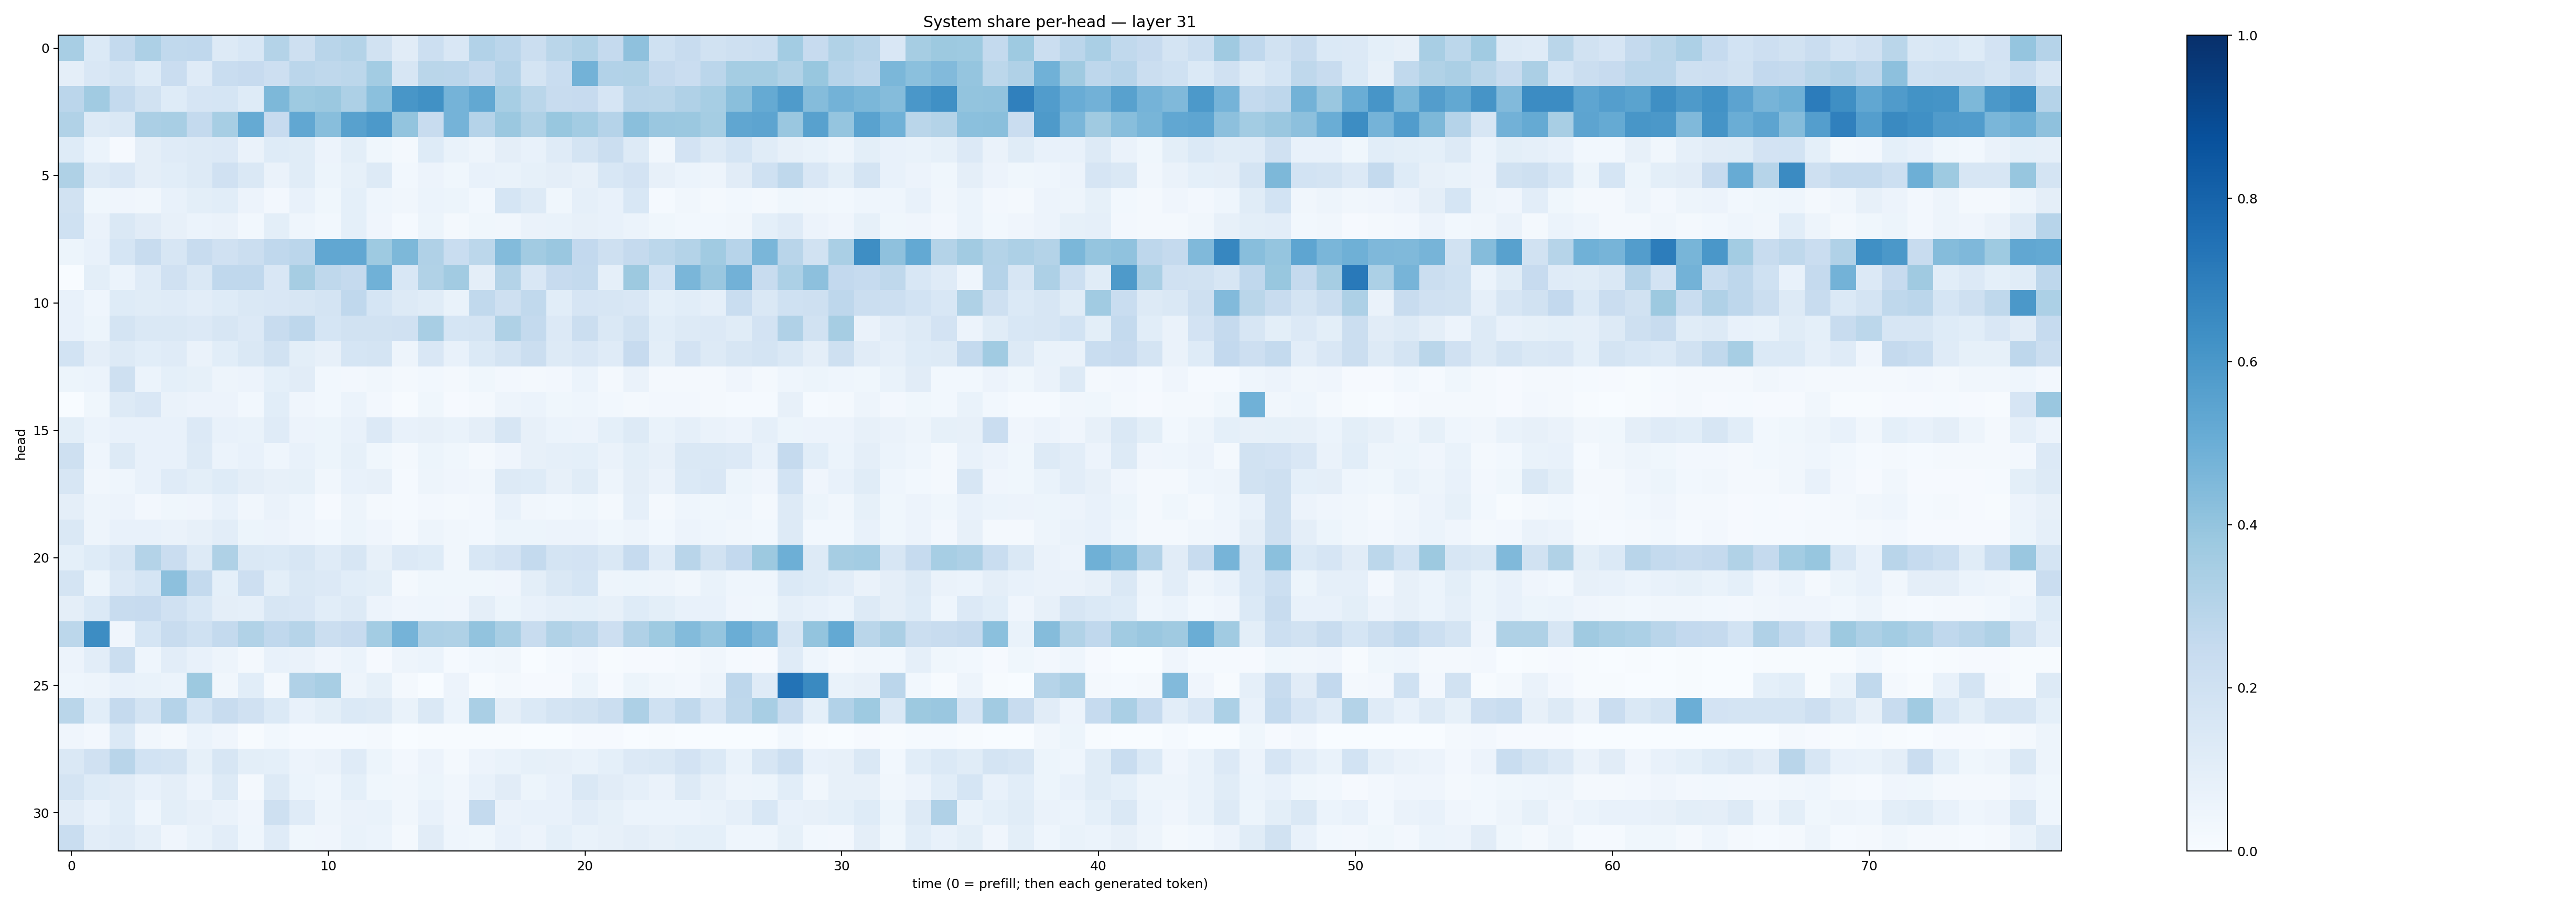

Data behind this chart, as committed beside it:
0.34108123, 0.1382999, 0.25597543, 0.3257833, 0.2619307, 0.266534, 0.12810695, 0.15539019, 0.30671945, 0.20688632, 0.29003406, 0.30758908, 0.19145021, 0.11282507, 0.21607317, 0.14999984, 0.31058347, 0.28128052, 0.222425, 0.28614348, 0.31302592, 0.25318956, 0.41023976, 0.20131175
0.09398, 0.1504, 0.1743, 0.1219, 0.2286, 0.1182, 0.2322, 0.2423, 0.2148, 0.2851, 0.271, 0.279, 0.3558, 0.1614, 0.2861, 0.2846, 0.2531, 0.3029, 0.1737, 0.2315, 0.4801, 0.3086, 0.3129, 0.2518
0.2824, 0.3655, 0.2551, 0.1928, 0.1244, 0.1662, 0.17, 0.1231, 0.456, 0.3732, 0.3797, 0.3258, 0.4204, 0.6017, 0.6254, 0.4742, 0.5248, 0.3474, 0.287, 0.2369, 0.245, 0.1677, 0.2907, 0.2888
0.3136, 0.1278, 0.1443, 0.3341, 0.3422, 0.2546, 0.3474, 0.5184, 0.2446, 0.5295, 0.4276, 0.5584, 0.593, 0.3999, 0.2412, 0.474, 0.3024, 0.3797, 0.321, 0.3878, 0.3561, 0.302, 0.4238, 0.3842
0.1248, 0.06052, 0.008918, 0.09623, 0.1177, 0.1323, 0.1343, 0.06484, 0.1227, 0.1133, 0.0551, 0.09959, 0.03769, 0.02088, 0.1241, 0.06725, 0.05054, 0.09514, 0.07558, 0.1178, 0.1739, 0.2232, 0.1275, 0.03419
0.3209, 0.1297, 0.1517, 0.09722, 0.1082, 0.1304, 0.1988, 0.1421, 0.06574, 0.1155, 0.05202, 0.0845, 0.1251, 0.02966, 0.05785, 0.0353, 0.07724, 0.06693, 0.08315, 0.09666, 0.08037, 0.1527, 0.1797, 0.07906
0.1949, 0.03876, 0.04125, 0.03322, 0.07173, 0.1004, 0.1068, 0.05666, 0.02623, 0.07612, 0.03576, 0.09042, 0.04307, 0.03369, 0.05999, 0.05456, 0.02777, 0.1687, 0.128, 0.03889, 0.08891, 0.07324, 0.1542, 0.01482
0.202, 0.06353, 0.1426, 0.1117, 0.07845, 0.06091, 0.06251, 0.02755, 0.09802, 0.04602, 0.0304, 0.09016, 0.03953, 0.01466, 0.0527, 0.02291, 0.03577, 0.0317, 0.06433, 0.06821, 0.07865, 0.07804, 0.06235, 0.03819
0.05268, 0.07776, 0.1693, 0.2352, 0.1599, 0.2391, 0.1965, 0.2226, 0.2672, 0.282, 0.5312, 0.531, 0.3718, 0.4552, 0.3179, 0.2325, 0.2778, 0.438, 0.3626, 0.3836, 0.2605, 0.2072, 0.2533, 0.2807
0.00136, 0.1006, 0.06239, 0.1182, 0.1985, 0.1475, 0.2678, 0.2666, 0.1498, 0.3478, 0.2724, 0.2517, 0.4854, 0.1552, 0.3141, 0.3629, 0.09396, 0.3052, 0.1492, 0.2444, 0.2569, 0.08963, 0.3786, 0.1861
0.07332, 0.04621, 0.1243, 0.1161, 0.1196, 0.104, 0.1232, 0.141, 0.1511, 0.1604, 0.1759, 0.2675, 0.1701, 0.1304, 0.1157, 0.06699, 0.264, 0.205, 0.2628, 0.1084, 0.1666, 0.1586, 0.1485, 0.09351
0.07715, 0.05201, 0.1738, 0.1412, 0.1427, 0.1341, 0.1567, 0.1363, 0.2386, 0.2753, 0.1696, 0.1924, 0.1884, 0.1958, 0.3429, 0.1711, 0.1789, 0.3203, 0.2554, 0.1366, 0.2252, 0.1457, 0.1882, 0.1082
0.1837, 0.09578, 0.131, 0.1072, 0.1193, 0.06529, 0.1082, 0.1427, 0.1945, 0.09768, 0.07993, 0.1694, 0.1766, 0.04905, 0.1491, 0.0727, 0.1368, 0.1758, 0.2244, 0.1324, 0.151, 0.1183, 0.245, 0.09898
0.05126, 0.05897, 0.2032, 0.06096, 0.08991, 0.08459, 0.04813, 0.05606, 0.09043, 0.1121, 0.03085, 0.02509, 0.03155, 0.02017, 0.03036, 0.01692, 0.03684, 0.02538, 0.01609, 0.02599, 0.06039, 0.01637, 0.06502, 0.02032
0.001545, 0.03679, 0.1281, 0.1492, 0.06616, 0.05779, 0.05546, 0.02897, 0.1072, 0.04026, 0.03004, 0.06202, 0.02354, 0.006149, 0.03638, 0.01006, 0.01572, 0.04852, 0.06234, 0.0379, 0.04482, 0.02823, 0.01795, 0.02544
0.09971, 0.0586, 0.0767, 0.07306, 0.07492, 0.1339, 0.07213, 0.06697, 0.12, 0.05838, 0.05375, 0.07658, 0.1337, 0.07033, 0.082, 0.06912, 0.09756, 0.1621, 0.07935, 0.06026, 0.05529, 0.09307, 0.1276, 0.06887
0.205, 0.04379, 0.128, 0.07282, 0.07036, 0.132, 0.06087, 0.07408, 0.04315, 0.07243, 0.05124, 0.08578, 0.03546, 0.01758, 0.05179, 0.03676, 0.01772, 0.04182, 0.08012, 0.08983, 0.09364, 0.06359, 0.09872, 0.07951
0.1621, 0.03235, 0.04608, 0.07175, 0.1205, 0.09849, 0.1232, 0.09621, 0.08162, 0.08563, 0.03489, 0.07722, 0.07932, 0.01383, 0.04981, 0.0415, 0.03412, 0.1274, 0.1225, 0.07917, 0.115, 0.05069, 0.09445, 0.06639
0.09732, 0.04848, 0.0577, 0.02565, 0.03595, 0.03907, 0.07248, 0.03344, 0.06539, 0.04366, 0.0109, 0.04998, 0.01936, 0.01516, 0.02621, 0.01957, 0.02527, 0.07467, 0.03484, 0.02786, 0.03692, 0.02101, 0.08809, 0.01682
0.1444, 0.04764, 0.07138, 0.07317, 0.06626, 0.07961, 0.1047, 0.05353, 0.05775, 0.04158, 0.03033, 0.05404, 0.03957, 0.02137, 0.04849, 0.03276, 0.03112, 0.05431, 0.05234, 0.05814, 0.05538, 0.0375, 0.04814, 0.03101
0.0912, 0.124, 0.158, 0.3086, 0.2279, 0.1261, 0.3228, 0.1432, 0.1397, 0.1632, 0.1189, 0.162, 0.08164, 0.1338, 0.1244, 0.03275, 0.1541, 0.1831, 0.2562, 0.1728, 0.1823, 0.147, 0.2462, 0.1193
0.1735, 0.05222, 0.1334, 0.1717, 0.4158, 0.2561, 0.09308, 0.2131, 0.1013, 0.1424, 0.1332, 0.1064, 0.1014, 0.01976, 0.03679, 0.03802, 0.03736, 0.04128, 0.09991, 0.1418, 0.1692, 0.04915, 0.05156, 0.0507
0.09443, 0.14, 0.2387, 0.2425, 0.198, 0.1526, 0.09717, 0.08828, 0.1596, 0.1493, 0.1067, 0.1322, 0.05744, 0.04089, 0.04393, 0.03931, 0.09623, 0.05234, 0.07326, 0.08833, 0.09277, 0.08142, 0.1223, 0.1005
0.2799, 0.6421, 0.04176, 0.1682, 0.2414, 0.2025, 0.2552, 0.3143, 0.2659, 0.2985, 0.2199, 0.2424, 0.3573, 0.474, 0.3254, 0.3228, 0.4026, 0.3411, 0.241, 0.3129, 0.2909, 0.2137, 0.3174, 0.372
0.05747, 0.1023, 0.2248, 0.0446, 0.1022, 0.07196, 0.05059, 0.02262, 0.07038, 0.06302, 0.04288, 0.06249, 0.01072, 0.04991, 0.05886, 0.01342, 0.02825, 0.03219, 0.001883, 0.01288, 0.02647, 0.004089, 0.008879, 0.007961
0.04566, 0.05049, 0.07151, 0.06742, 0.05887, 0.3773, 0.03168, 0.1092, 0.01932, 0.3169, 0.3404, 0.04958, 0.08332, 0.01582, 0.001215, 0.05561, 0.005618, 0.02204, 0.01151, 0.009018, 0.05331, 0.01031, 0.0511, 0.03255
0.2872, 0.1067, 0.2537, 0.1775, 0.303, 0.1694, 0.2349, 0.1989, 0.1382, 0.07555, 0.1011, 0.1368, 0.1251, 0.06918, 0.1482, 0.06042, 0.3362, 0.09705, 0.1392, 0.1741, 0.1889, 0.2218, 0.3252, 0.2001
0.04295, 0.0267, 0.1389, 0.03346, 0.01967, 0.05955, 0.04027, 0.00465, 0.02758, 0.01197, 0.01328, 0.01473, 0.01636, 0.00224, 0.006471, 0.005233, 0.006578, 0.006214, 0.002667, 0.003213, 0.009086, 0.009736, 0.003432, 0.004447
0.1472, 0.1987, 0.2912, 0.1839, 0.1723, 0.08213, 0.1593, 0.09923, 0.0906, 0.05802, 0.0627, 0.1183, 0.05302, 0.02348, 0.05551, 0.02067, 0.05793, 0.06979, 0.08219, 0.08156, 0.06786, 0.09115, 0.1365, 0.1442
0.1746, 0.1217, 0.1132, 0.07032, 0.0957, 0.05692, 0.13, 0.01895, 0.1273, 0.06206, 0.04659, 0.09339, 0.0359, 0.0318, 0.05304, 0.03239, 0.07288, 0.1105, 0.05461, 0.07531, 0.1408, 0.111, 0.08773, 0.06412
0.1097, 0.07123, 0.108, 0.04486, 0.1009, 0.07871, 0.0629, 0.03938, 0.204, 0.1201, 0.04797, 0.06385, 0.06904, 0.03364, 0.07771, 0.04199, 0.2576, 0.06344, 0.07235, 0.07069, 0.1034, 0.08571, 0.06044, 0.06152
0.2343, 0.1028, 0.1174, 0.08647, 0.04096, 0.06798, 0.1017, 0.04414, 0.1175, 0.03547, 0.03924, 0.06978, 0.06241, 0.02074, 0.1118, 0.04419, 0.0389, 0.07499, 0.05857, 0.09218, 0.06956, 0.08159, 0.09621, 0.08096
